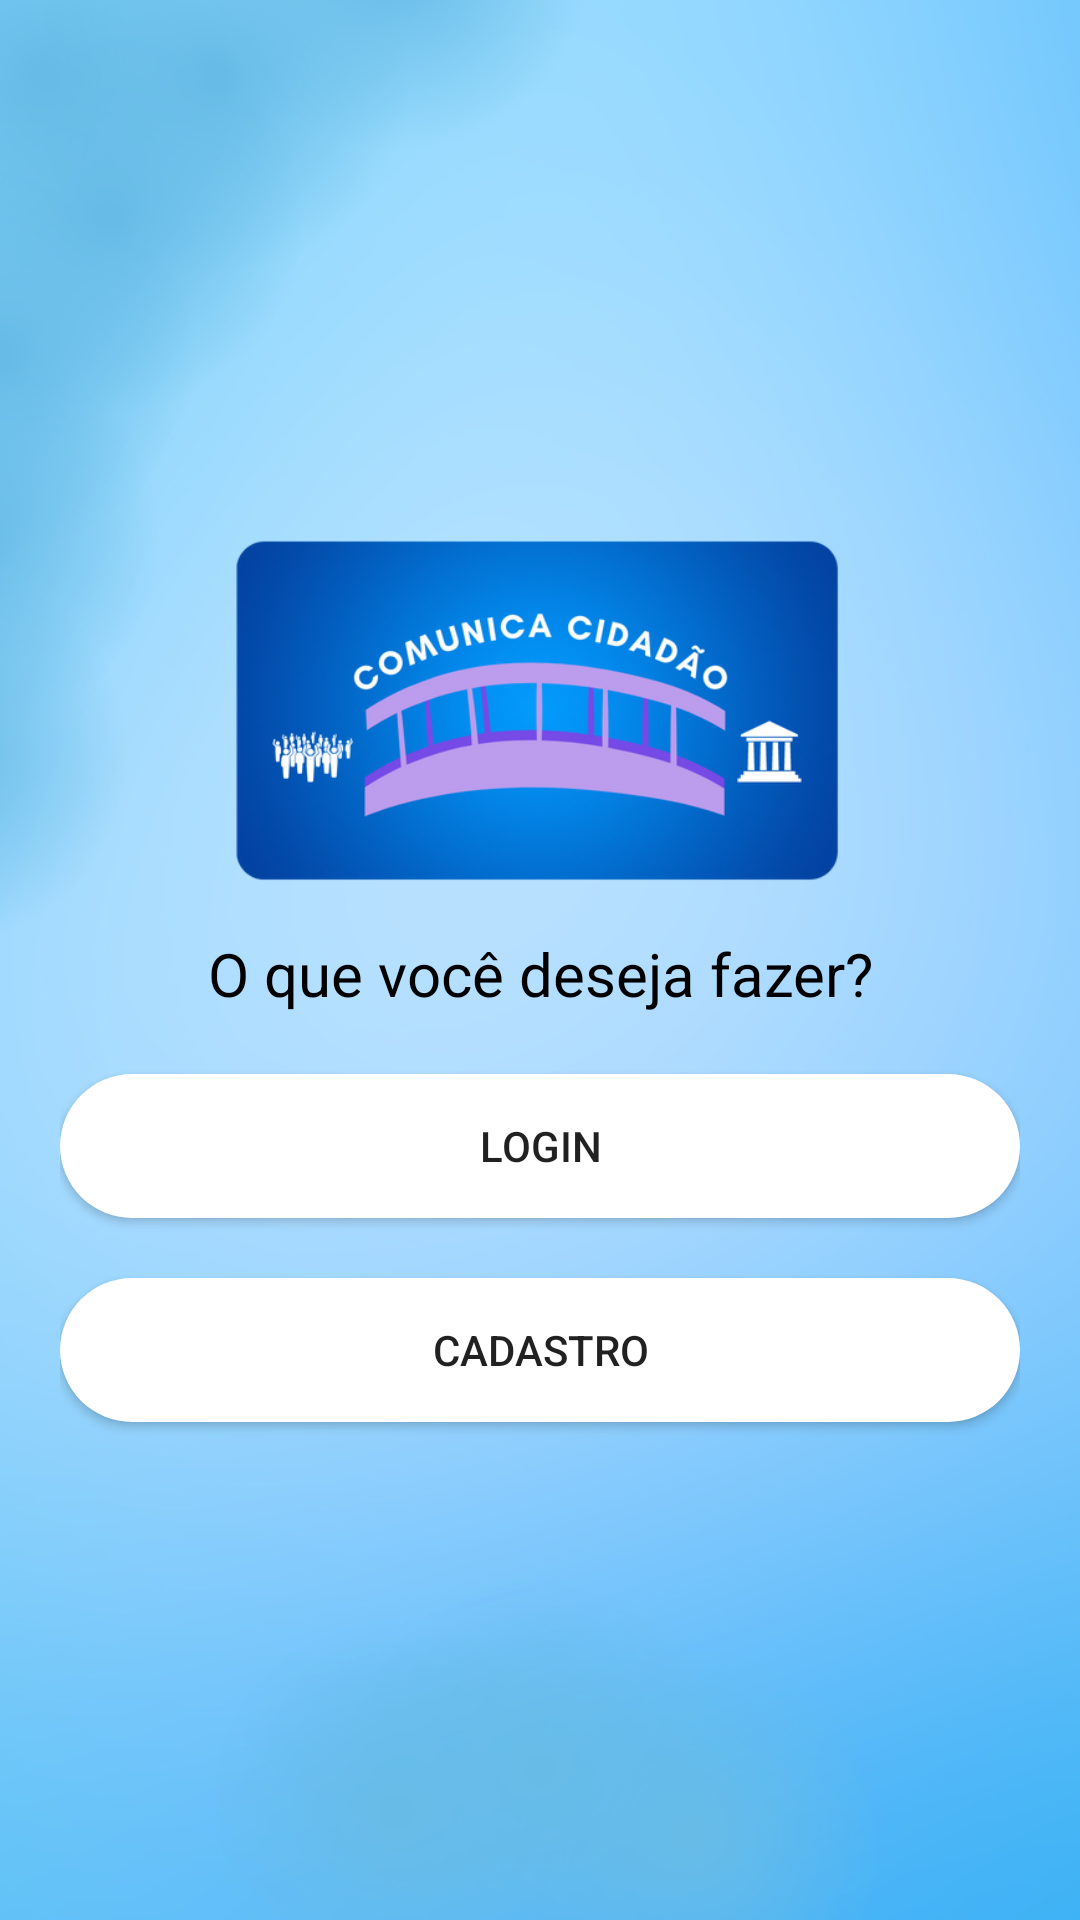

Produce the Android XML layout that renders to this screen, including the resource entries it uses.
<!-- AndroidManifest.xml: application theme AppTheme -->
<!-- res/layout/content_main.xml -->
<?xml version="1.0" encoding="utf-8"?>
<LinearLayout xmlns:android="http://schemas.android.com/apk/res/android"
    xmlns:app="http://schemas.android.com/apk/res-auto"
    xmlns:tools="http://schemas.android.com/tools"
    android:layout_width="match_parent"
    android:layout_height="match_parent"
    app:layout_behavior="@string/appbar_scrolling_view_behavior"
    tools:context=".MainActivity"
    android:orientation="vertical"
    android:background="@drawable/fnd"
    android:gravity="center_vertical"
    android:padding="20dp"
    tools:showIn="@layout/activity_main">





    <ImageView
        android:layout_width="233dp"
        android:layout_height="145dp"
        android:src="@drawable/l"
        android:layout_gravity="center_horizontal"


        />

    <TextView
        android:layout_width="match_parent"
        android:layout_height="wrap_content"
       android:gravity="center"
        android:textSize="20dp"
        android:textColor="#000"
        android:layout_marginBottom="20dp"

        android:text="O que você deseja fazer?"
    />


    <Button
        android:id="@+id/bMainLogin"
        android:layout_width="match_parent"
        android:layout_height="wrap_content"
        style="@style/EstiloBotao"

        android:layout_marginBottom="20dp"
        android:layout_gravity="center"
        android:text="LOGIN" />




    <Button
        android:id="@+id/bMainCadastro"
        style="@style/EstiloBotao"
        android:layout_width="match_parent"


        android:layout_height="wrap_content"
        android:text="CADASTRO" />


</LinearLayout>
<!-- res/layout/activity_main.xml (included above) -->
<?xml version="1.0" encoding="utf-8"?>
<androidx.coordinatorlayout.widget.CoordinatorLayout xmlns:android="http://schemas.android.com/apk/res/android"
    xmlns:app="http://schemas.android.com/apk/res-auto"
    xmlns:tools="http://schemas.android.com/tools"
    android:layout_width="match_parent"
    android:layout_height="match_parent"

    tools:context=".MainActivity">

    <com.google.android.material.appbar.AppBarLayout
        android:layout_width="match_parent"
        android:layout_height="wrap_content"
        android:theme="@style/AppTheme.AppBarOverlay">

        <androidx.appcompat.widget.Toolbar
            android:id="@+id/toolbar"
            android:layout_width="match_parent"
            android:layout_height="?attr/actionBarSize"
            android:background="#1E90FF"
            app:popupTheme="@style/AppTheme.PopupOverlay" />

    </com.google.android.material.appbar.AppBarLayout>

    <include layout="@layout/content_main" />



</androidx.coordinatorlayout.widget.CoordinatorLayout>
<!-- resources referenced by this layout -->
<resources>
  <!-- drawable fnd: png bitmap (drawable-v24, 389986 bytes) -->
  <!-- drawable l: png bitmap (drawable-v24, 164111 bytes) -->
  <style name="AppTheme.AppBarOverlay" parent="ThemeOverlay.AppCompat.Dark.ActionBar" />
  <style name="AppTheme.PopupOverlay" parent="ThemeOverlay.AppCompat.Light" />
  <style name="EstiloBotao" parent="Widget.AppCompat.Button">
          <item name="android:background">@drawable/background_button</item>
      </style>
  <style name="AppTheme" parent="Theme.AppCompat.Light.DarkActionBar">
          
          <item name="colorPrimary">@color/colorPrimary</item>
          <item name="colorPrimaryDark">@color/colorPrimaryDark</item>
          <item name="colorAccent">@color/colorAccent</item>
      </style>
  <!-- drawable background_button (drawable) -->
  <?xml version="1.0" encoding="utf-8"?>
      <shape xmlns:android="http://schemas.android.com/apk/res/android">
          <solid android:color="#FFF"></solid>
          <corners android:radius="30dp"></corners>
  
      </shape>
  <!-- not gathered from this repository: default colours our renderer supplied (Android Studio template values) -->
  <color name="colorPrimary">#FF6200EE</color>
  <color name="colorPrimaryDark">#FF3700B3</color>
  <color name="colorAccent">#FF03DAC5</color>
</resources>
